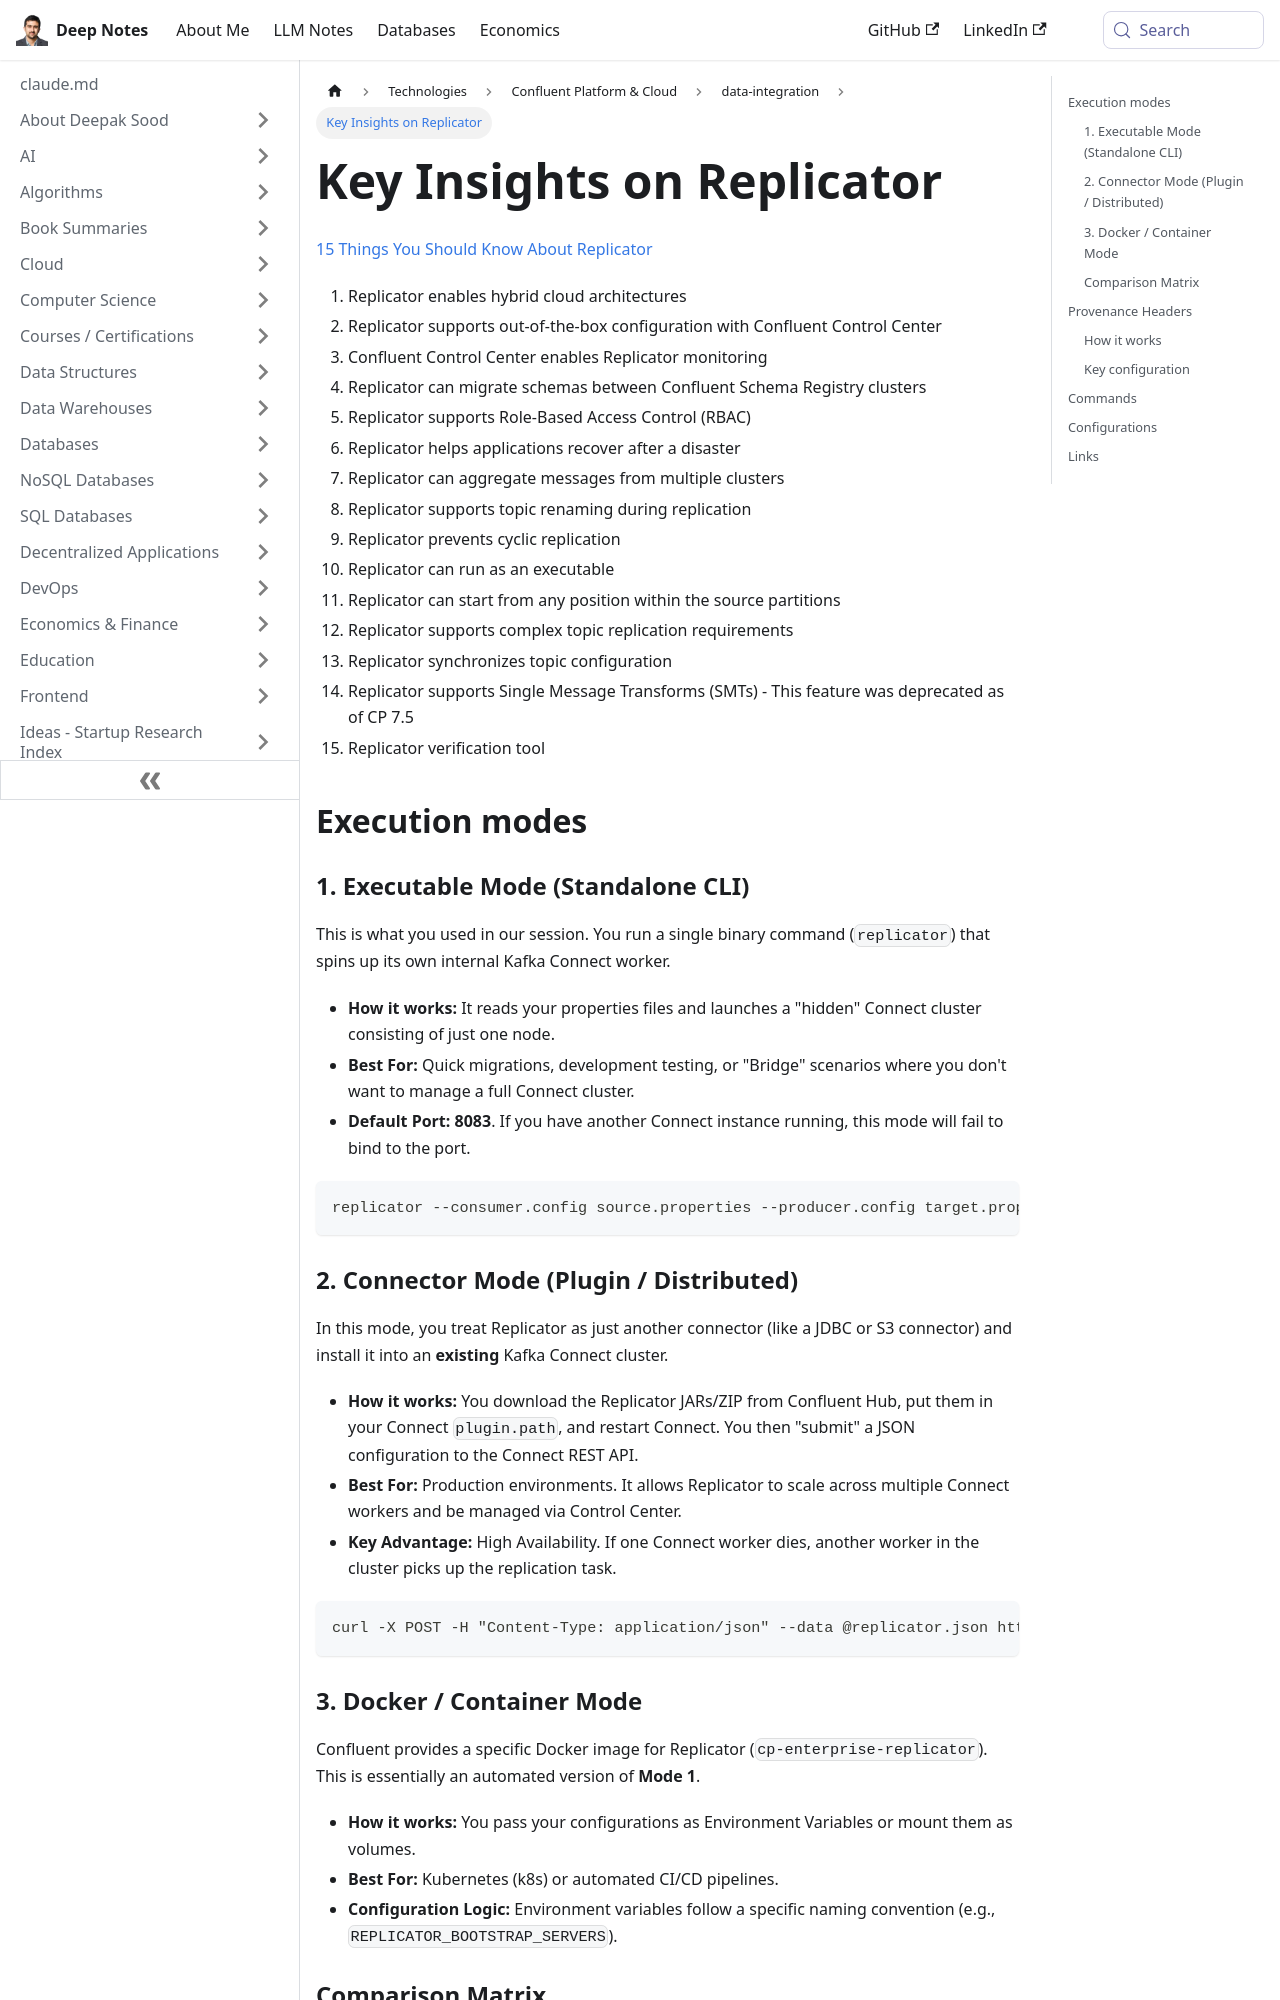

repository: deepaksood619/deepaksood619.github.io · page: technologies/confluent/replicator/index.html · generator: docusaurus

---
slug: /technologies/confluent/replicator
title: Key Insights on Replicator
description: Discover essential information about Replicator's features, including hybrid cloud support and robust monitoring capabilities.
created: 2026-03-04
updated: 2026-03-05
---
[15 Things You Should Know About Replicator](https://www.confluent.io/blog/15-facts-about-confluent-replicator-and-multi-cluster-kafka-deployment/)

1. Replicator enables hybrid cloud architectures
2. Replicator supports out-of-the-box configuration with Confluent Control Center
3. Confluent Control Center enables Replicator monitoring
4. Replicator can migrate schemas between Confluent Schema Registry clusters
5. Replicator supports Role-Based Access Control (RBAC)
6. Replicator helps applications recover after a disaster
7. Replicator can aggregate messages from multiple clusters
8. Replicator supports topic renaming during replication
9. Replicator prevents cyclic replication
10. Replicator can run as an executable
11. Replicator can start from any position within the source partitions
12. Replicator supports complex topic replication requirements
13. Replicator synchronizes topic configuration
14. Replicator supports Single Message Transforms (SMTs) - This feature was deprecated as of CP 7.5
15. Replicator verification tool

## Execution modes

### 1. Executable Mode (Standalone CLI)

This is what you used in our session. You run a single binary command (`replicator`) that spins up its own internal Kafka Connect worker.

- **How it works:** It reads your properties files and launches a "hidden" Connect cluster consisting of just one node.
- **Best For:** Quick migrations, development testing, or "Bridge" scenarios where you don't want to manage a full Connect cluster.
- **Default Port:** **8083**. If you have another Connect instance running, this mode will fail to bind to the port.

```bash
replicator --consumer.config source.properties --producer.config target.properties --replication.config replication.properties
```

### 2. Connector Mode (Plugin / Distributed)

In this mode, you treat Replicator as just another connector (like a JDBC or S3 connector) and install it into an **existing** Kafka Connect cluster.

- **How it works:** You download the Replicator JARs/ZIP from Confluent Hub, put them in your Connect `plugin.path`, and restart Connect. You then "submit" a JSON configuration to the Connect REST API.
- **Best For:** Production environments. It allows Replicator to scale across multiple Connect workers and be managed via Control Center.
- **Key Advantage:** High Availability. If one Connect worker dies, another worker in the cluster picks up the replication task.

```bash
curl -X POST -H "Content-Type: application/json" --data @replicator.json http://localhost:8083/connectors
```
